Run: headless pygame with SDL's dummy video driver; simulated clock (each Clock.tick advances the game by its frame time, no real sleeping); random seed 0; keys injected as events and as key.get_pressed() state; no mouse input.
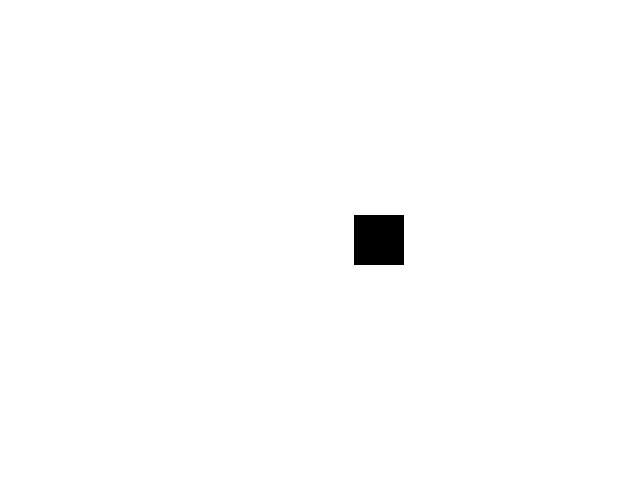
Frame 1 of 4 · flips 1–60 · no input
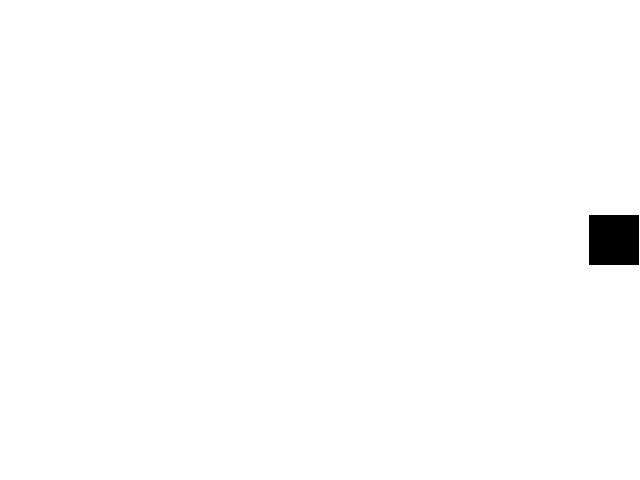
Frame 2 of 4 · flips 61–180 · tapped SPACE, RETURN · held RIGHT (→), D
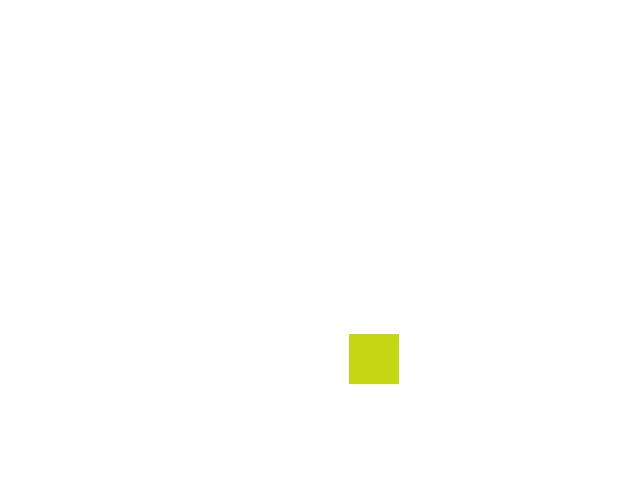
Frame 3 of 4 · flips 181–300 · held DOWN (↓), S
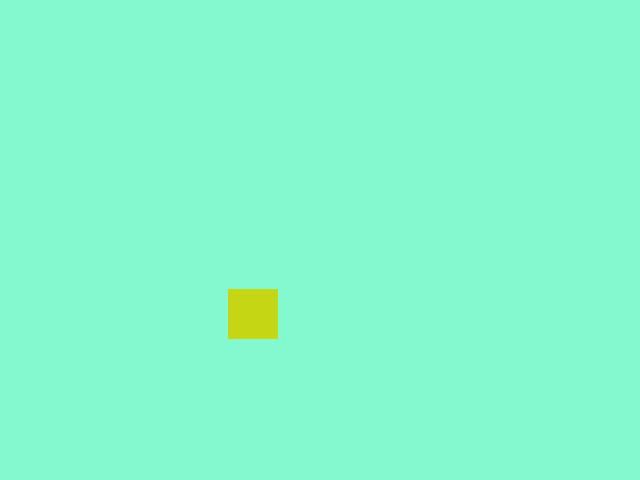
Frame 4 of 4 · flips 301–420 · held LEFT (←), A, UP (↑), W

The pygame program that drew these frames:

import pygame
import time
import random
ScreenSize = (640, 480)
colorBack = (255, 255, 255)
colorSquare = (0, 0, 0)
pygame.init()
screen = pygame.display.set_mode(ScreenSize)
pygame.display.set_caption("Retro Pong!")
square = pygame.Rect(320-25, 240-25, 50, 50)
directionX = 1
directionY = 0

while True:
	for event in pygame.event.get():
		if event.type == pygame.QUIT:
			pygame.quit()
			exit()
		elif event.type == pygame.KEYDOWN and event.key == pygame.K_RIGHT:
			directionX *= 2
		elif event.type == pygame.KEYDOWN and event.key == pygame.K_LEFT:
			directionX /= 2
		elif event.type == pygame.KEYDOWN and event.key == pygame.K_DOWN:
			if directionY >= 100:
				directionY = 50
			elif directionY == 0:
				directionY = 1
			else:
				directionY /= 2
		elif event.type == pygame.KEYDOWN and event.key == pygame.K_UP:
			if directionY >= 100:
				directionY = 50
			elif directionY == 0:
				directionY = 1
			else:
				directionY *= 2		
		elif event.type == pygame.KEYDOWN and event.key == pygame.K_w:
			colorBack = (random.randint(0,255), random.randint(0,255), random.randint(0,255))
		elif event.type == pygame.KEYDOWN and event.key == pygame.K_s:
			colorSquare = (random.randint(0,255), random.randint(0,255), random.randint(0,255))
	time.sleep(1/60)
	screen.fill(colorBack)
	pygame.draw.rect(screen, colorSquare, square)
	pygame.display.flip()
	square = square.move(directionX, directionY)
	if square.x + square.w >= ScreenSize[0]:
		directionX = -abs(directionX)
	elif square.x <= 0:
		directionX = abs(directionX)
	if square.y <= 0:
		directionY = abs(directionY)
	elif square.y + square.h >= ScreenSize[1]:
		directionY = -abs(directionY)
